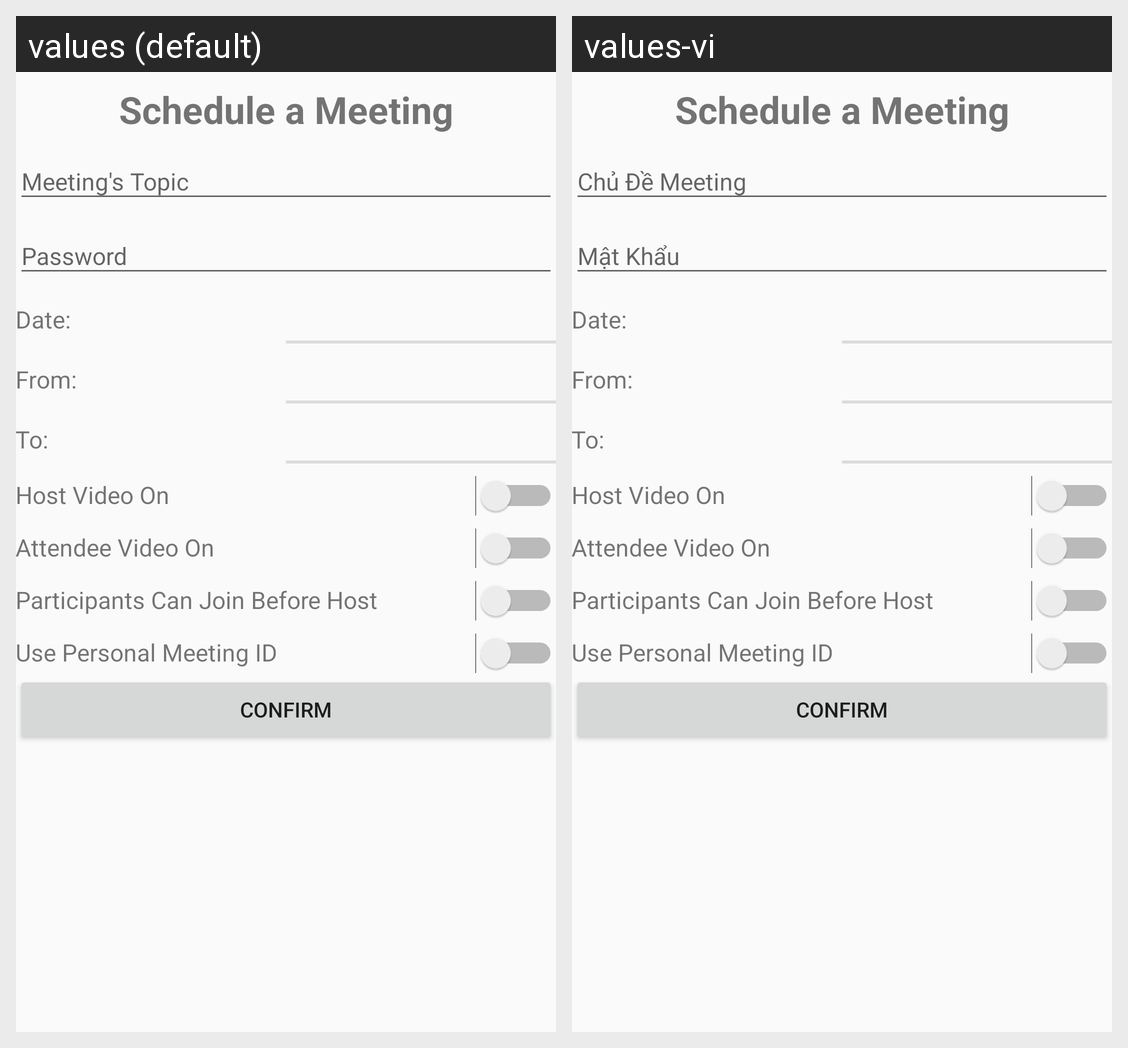

Strings drawn on this Android screen and how each of the app's shown locales translates them:
Android screen res/layout/activity_schedule.xml rendered under 2 locales, left to right: values (default), values-vi. Device: Nexus 5 (rendered at 1080×1920; each locale shown at half size, 540×960, under a caption strip naming it); theme AppTheme.
Strings drawn on this screen, with the default value and each locale's value (text and hints the layout hard-codes, and strings that could not be matched under every locale, appear in the picture but are not listed):

schedule_a_meeting
  values: Schedule a Meeting
  values-vi: Schedule a Meeting  [not translated; the default value is used]

meeting_s_topic
  values: Meeting's Topic
  values-vi: Chủ Đề Meeting

password
  values: Password
  values-vi: Mật Khẩu

date
  values: Date:
  values-vi: Date:  [not translated; the default value is used]

from
  values: From:
  values-vi: From:  [not translated; the default value is used]

to
  values: To:
  values-vi: To:  [not translated; the default value is used]

host_video_on
  values: Host Video On
  values-vi: Host Video On  [not translated; the default value is used]

attendee_video_on
  values: Attendee Video On
  values-vi: Attendee Video On  [not translated; the default value is used]

participants_can_join_before_host
  values: Participants Can Join Before Host
  values-vi: Participants Can Join Before Host  [not translated; the default value is used]

use_personal_meeting_id
  values: Use Personal Meeting ID
  values-vi: Use Personal Meeting ID  [not translated; the default value is used]

confirm
  values: Confirm
  values-vi: Confirm  [not translated; the default value is used]
